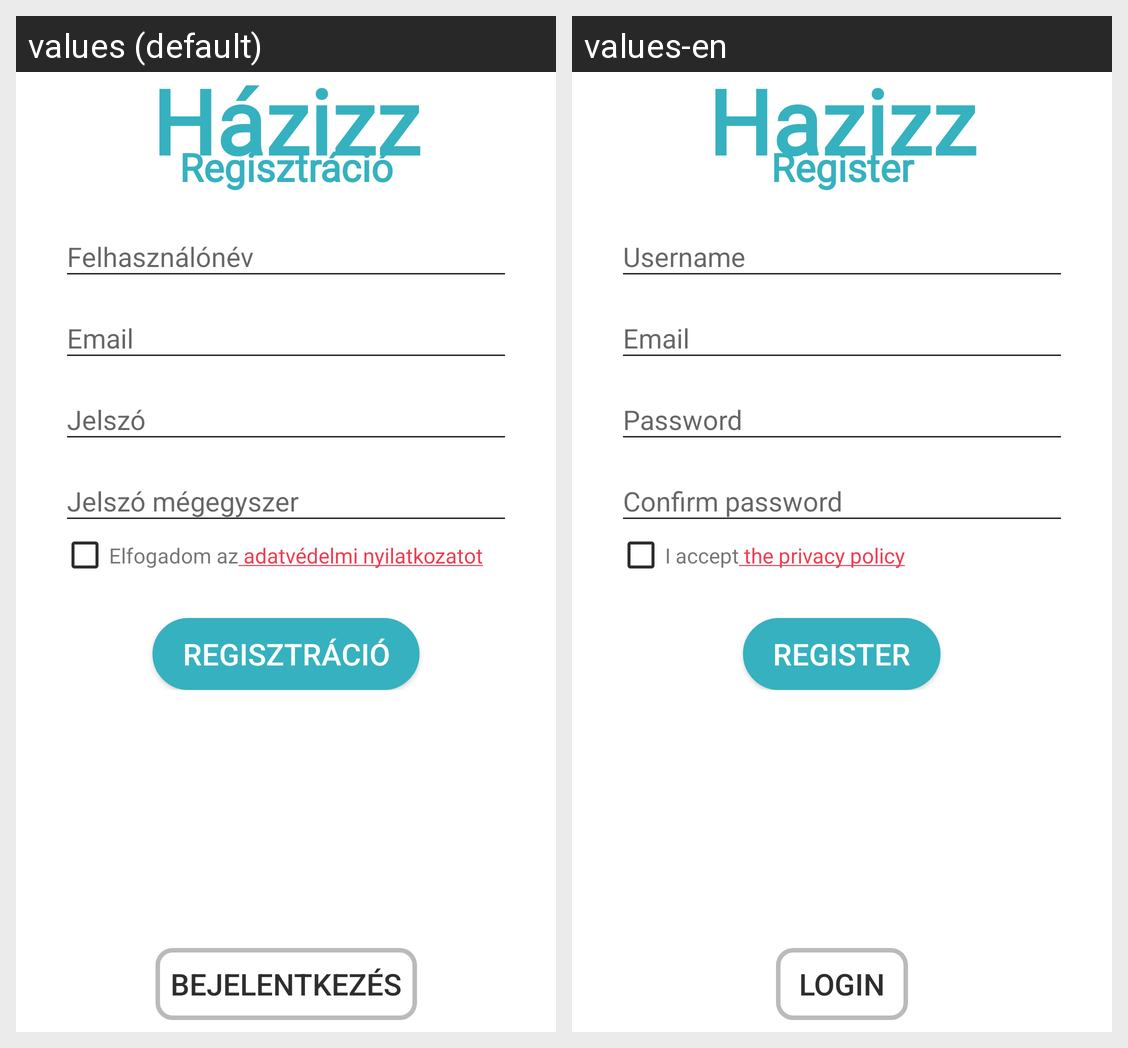

Locale-by-locale string values for the Android screen shown in this grid:
Android screen res/layout/fragment_register.xml rendered under 2 locales, left to right: values (default), values-en. Device: Nexus 5 (rendered at 1080×1920; each locale shown at half size, 540×960, under a caption strip naming it); theme AppTheme.Light.
Strings drawn on this screen, with the default value and each locale's value (text and hints the layout hard-codes, and strings that could not be matched under every locale, appear in the picture but are not listed):

hazizz
  values: Házizz
  values-en: Hazizz

register
  values: Regisztráció
  values-en: Register

termsAndConditions
  values: Elfogadom az adatvédelmi nyilatkozatot
  values-en: I accept the privacy policy

login
  values: Bejelentkezés
  values-en: Login
